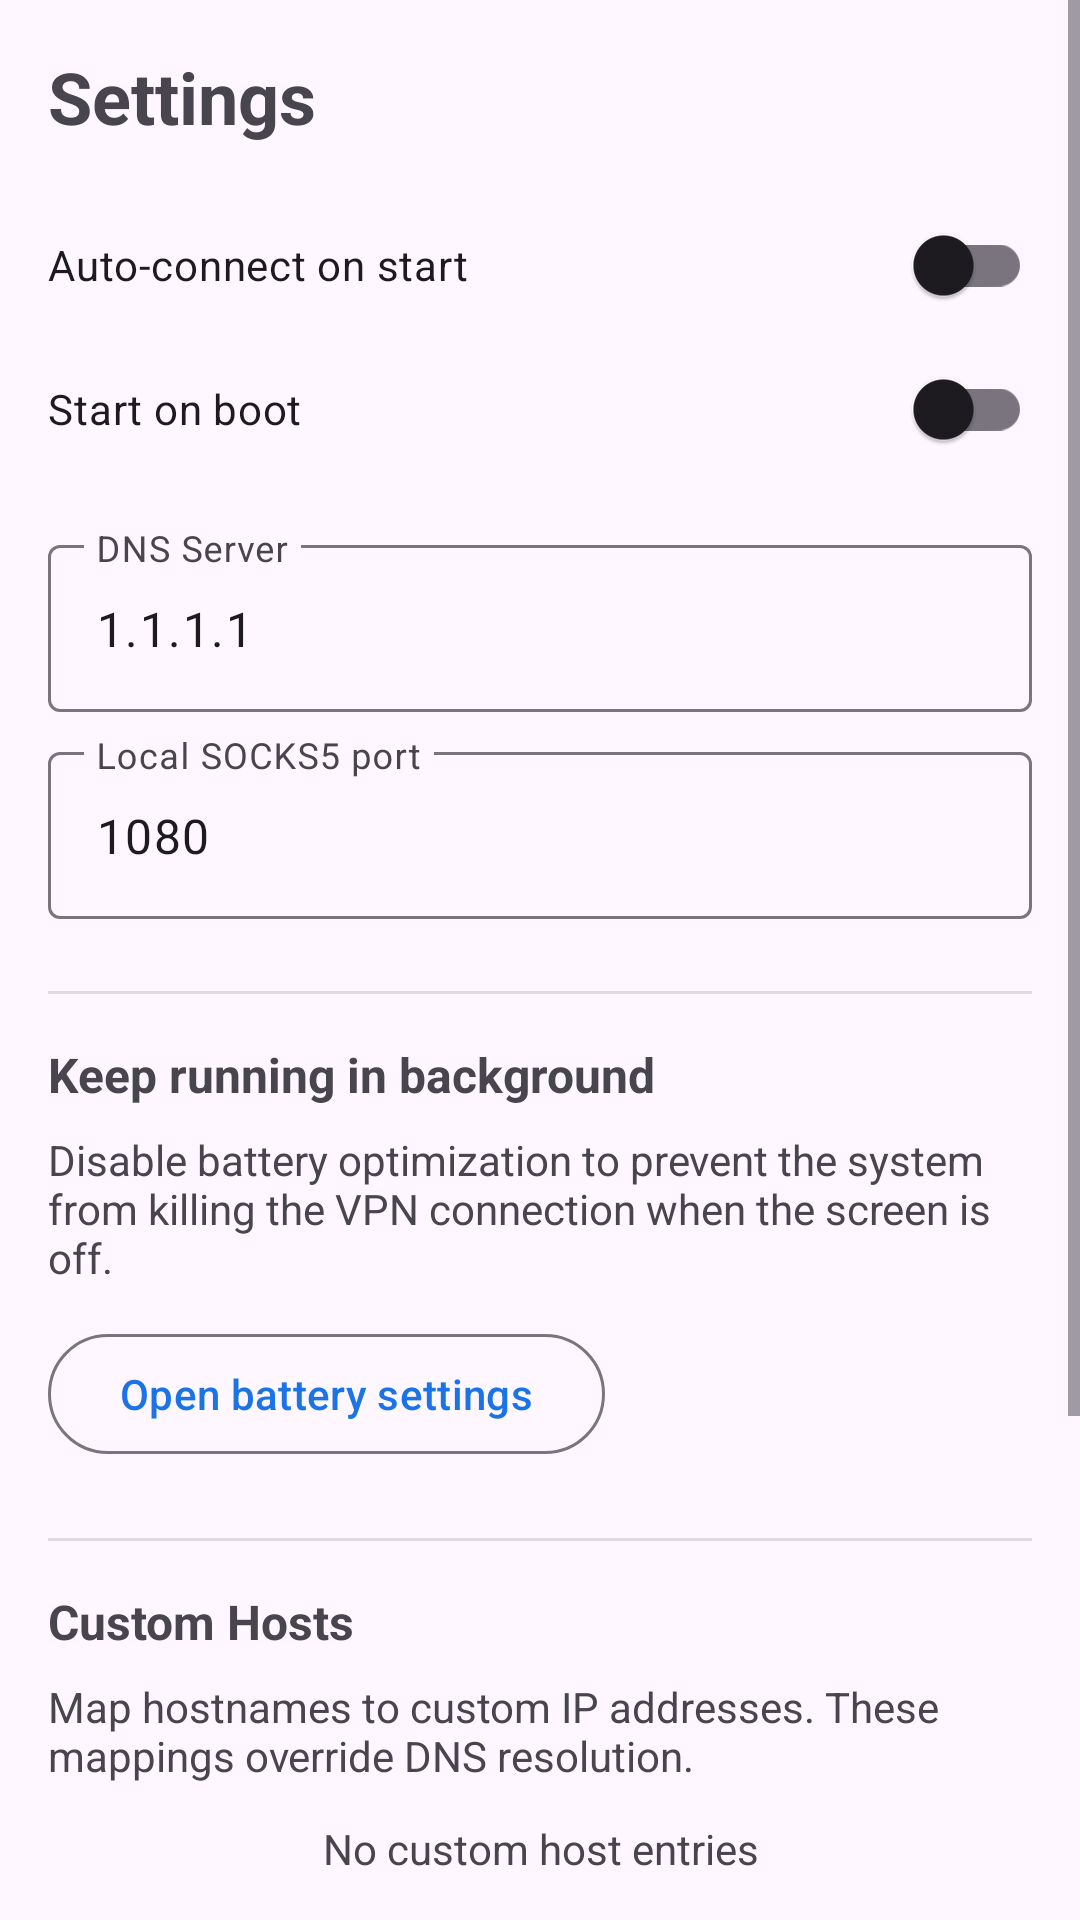

This screen was rendered from an Android layout file. Write that file and the resources it references.
<!-- AndroidManifest.xml: application theme Theme.Socks5 -->
<!-- res/layout/fragment_settings.xml -->
<?xml version="1.0" encoding="utf-8"?>
<ScrollView
    xmlns:android="http://schemas.android.com/apk/res/android"
    android:layout_width="match_parent"
    android:layout_height="match_parent"
    android:fillViewport="true">

    <LinearLayout
        android:layout_width="match_parent"
        android:layout_height="wrap_content"
        android:orientation="vertical"
        android:padding="16dp">

        <TextView
            android:layout_width="wrap_content"
            android:layout_height="wrap_content"
            android:text="Settings"
            android:textSize="24sp"
            android:textStyle="bold"
            android:layout_marginBottom="16dp" />

        <com.google.android.material.switchmaterial.SwitchMaterial
            android:id="@+id/auto_connect_switch"
            android:layout_width="match_parent"
            android:layout_height="wrap_content"
            android:text="@string/setting_auto_connect" />

        <com.google.android.material.switchmaterial.SwitchMaterial
            android:id="@+id/boot_start_switch"
            android:layout_width="match_parent"
            android:layout_height="wrap_content"
            android:text="@string/setting_boot_start" />

        <com.google.android.material.textfield.TextInputLayout
            android:layout_width="match_parent"
            android:layout_height="wrap_content"
            android:layout_marginTop="16dp"
            android:hint="@string/setting_dns_server">

            <com.google.android.material.textfield.TextInputEditText
                android:id="@+id/dns_server_input"
                android:layout_width="match_parent"
                android:layout_height="wrap_content"
                android:inputType="textUri"
                android:text="1.1.1.1" />
        </com.google.android.material.textfield.TextInputLayout>

        <com.google.android.material.textfield.TextInputLayout
            android:layout_width="match_parent"
            android:layout_height="wrap_content"
            android:layout_marginTop="8dp"
            android:hint="@string/setting_local_socks_port">

            <com.google.android.material.textfield.TextInputEditText
                android:id="@+id/socks_port_input"
                android:layout_width="match_parent"
                android:layout_height="wrap_content"
                android:inputType="number"
                android:text="1080" />
        </com.google.android.material.textfield.TextInputLayout>

        
        <View
            android:layout_width="match_parent"
            android:layout_height="1dp"
            android:layout_marginTop="24dp"
            android:layout_marginBottom="16dp"
            android:background="?android:attr/dividerVertical" />

        <TextView
            android:layout_width="wrap_content"
            android:layout_height="wrap_content"
            android:text="@string/setting_battery_title"
            android:textSize="16sp"
            android:textStyle="bold" />

        <TextView
            android:layout_width="match_parent"
            android:layout_height="wrap_content"
            android:layout_marginTop="8dp"
            android:text="@string/setting_battery_description"
            android:textSize="14sp"
            android:textColor="?android:attr/textColorSecondary" />

        <com.google.android.material.button.MaterialButton
            android:id="@+id/battery_settings_button"
            android:layout_width="wrap_content"
            android:layout_height="wrap_content"
            android:layout_marginTop="12dp"
            style="@style/Widget.Material3.Button.OutlinedButton"
            android:text="@string/setting_battery_action" />

        
        <View
            android:layout_width="match_parent"
            android:layout_height="1dp"
            android:layout_marginTop="24dp"
            android:layout_marginBottom="16dp"
            android:background="?android:attr/dividerVertical" />

        <TextView
            android:layout_width="wrap_content"
            android:layout_height="wrap_content"
            android:text="@string/setting_custom_hosts_title"
            android:textSize="16sp"
            android:textStyle="bold" />

        <TextView
            android:layout_width="match_parent"
            android:layout_height="wrap_content"
            android:layout_marginTop="8dp"
            android:text="@string/setting_custom_hosts_description"
            android:textSize="14sp"
            android:textColor="?android:attr/textColorSecondary" />

        <TextView
            android:id="@+id/custom_hosts_empty_text"
            android:layout_width="match_parent"
            android:layout_height="wrap_content"
            android:layout_marginTop="12dp"
            android:text="@string/setting_custom_hosts_empty"
            android:textSize="14sp"
            android:textColor="?android:attr/textColorSecondary"
            android:gravity="center" />

        <LinearLayout
            android:id="@+id/custom_hosts_container"
            android:layout_width="match_parent"
            android:layout_height="wrap_content"
            android:layout_marginTop="8dp"
            android:orientation="vertical"
            android:visibility="gone" />

        <com.google.android.material.button.MaterialButton
            android:id="@+id/add_host_button"
            android:layout_width="wrap_content"
            android:layout_height="wrap_content"
            android:layout_marginTop="12dp"
            style="@style/Widget.Material3.Button.OutlinedButton"
            android:text="@string/setting_custom_hosts_add" />

        
        <View
            android:layout_width="match_parent"
            android:layout_height="1dp"
            android:layout_marginTop="24dp"
            android:layout_marginBottom="16dp"
            android:background="?android:attr/dividerVertical" />

        <TextView
            android:layout_width="wrap_content"
            android:layout_height="wrap_content"
            android:text="@string/setting_donate_title"
            android:textSize="16sp"
            android:textStyle="bold" />

        <TextView
            android:layout_width="match_parent"
            android:layout_height="wrap_content"
            android:layout_marginTop="8dp"
            android:text="@string/setting_donate_description"
            android:textSize="14sp"
            android:textColor="?android:attr/textColorSecondary" />

        <LinearLayout
            android:layout_width="match_parent"
            android:layout_height="wrap_content"
            android:layout_marginTop="12dp"
            android:orientation="horizontal"
            android:gravity="center_vertical">

            <TextView
                android:id="@+id/donate_address_text"
                android:layout_width="0dp"
                android:layout_height="wrap_content"
                android:layout_weight="1"
                android:text="1BKDTNeDJJTqHGpDU3zRd3NaYKNwWt821F"
                android:textSize="12sp"
                android:fontFamily="monospace"
                android:textIsSelectable="true"
                android:padding="8dp"
                android:background="?android:attr/selectableItemBackground" />

            <com.google.android.material.button.MaterialButton
                android:id="@+id/donate_copy_button"
                android:layout_width="wrap_content"
                android:layout_height="wrap_content"
                android:layout_marginStart="8dp"
                style="@style/Widget.Material3.Button.TextButton"
                android:text="@string/setting_donate_copy" />

        </LinearLayout>

    </LinearLayout>

</ScrollView>
<!-- resources referenced by this layout -->
<resources>
  <string name="setting_auto_connect">Auto-connect on start</string>
  <string name="setting_battery_action">Open battery settings</string>
  <string name="setting_battery_description">Disable battery optimization to prevent the system from killing the VPN connection when the screen is off.</string>
  <string name="setting_battery_title">Keep running in background</string>
  <string name="setting_boot_start">Start on boot</string>
  <string name="setting_custom_hosts_add">Add Host Entry</string>
  <string name="setting_custom_hosts_description">Map hostnames to custom IP addresses. These mappings override DNS resolution.</string>
  <string name="setting_custom_hosts_empty">No custom host entries</string>
  <string name="setting_custom_hosts_title">Custom Hosts</string>
  <string name="setting_dns_server">DNS Server</string>
  <string name="setting_donate_copy">Copy address</string>
  <string name="setting_donate_description">If you find this app useful, consider supporting development:</string>
  <string name="setting_donate_title">Donate Bitcoin</string>
  <string name="setting_local_socks_port">Local SOCKS5 port</string>
  <style name="Theme.Socks5" parent="Theme.Material3.DayNight.NoActionBar">
          <item name="colorPrimary">@color/primary</item>
          <item name="colorOnPrimary">@color/on_primary</item>
          <item name="colorPrimaryContainer">@color/primary_container</item>
          <item name="colorSecondary">@color/secondary</item>
          <item name="colorOnSecondary">@color/on_secondary</item>
      </style>
  <color name="primary">#FF1B73E8</color>
  <color name="on_primary">#FFFFFFFF</color>
  <color name="primary_container">#FFD3E3FD</color>
  <color name="secondary">#FF5F6368</color>
  <color name="on_secondary">#FFFFFFFF</color>
</resources>
